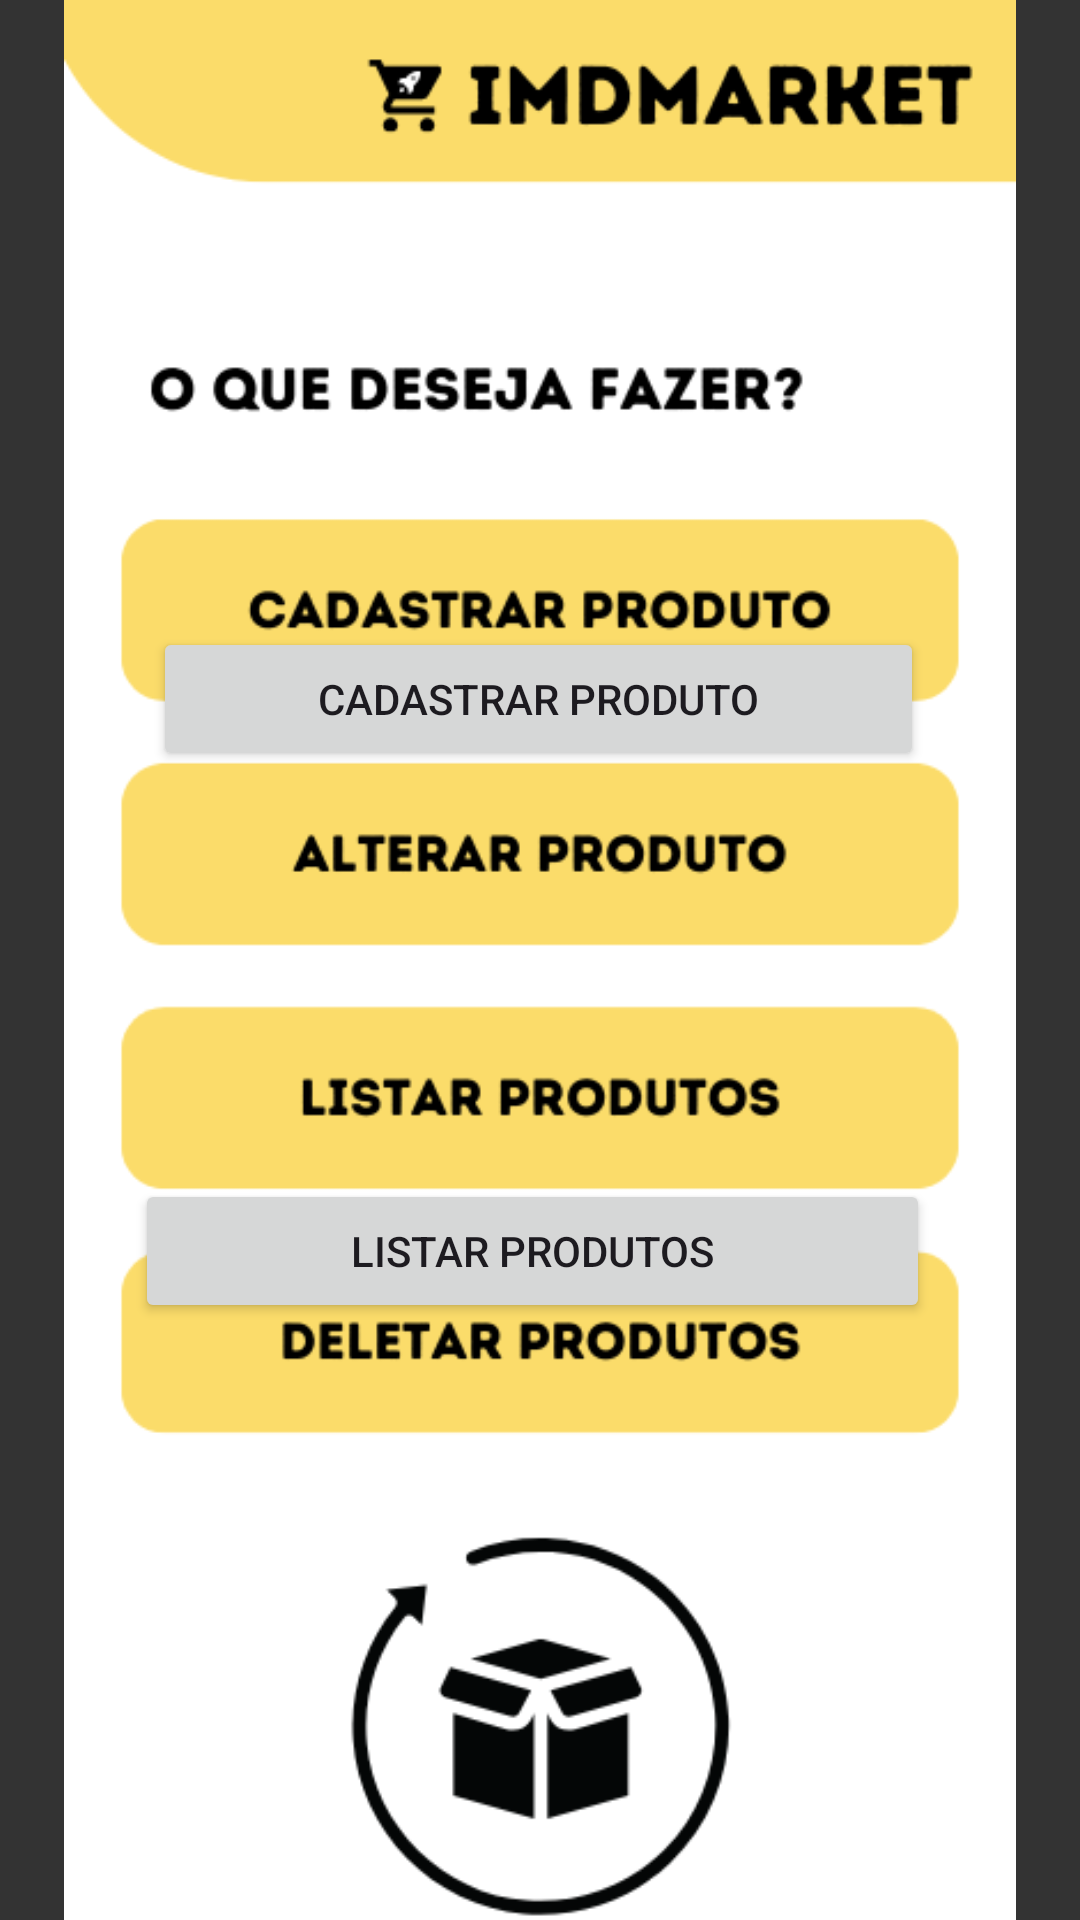

Layout XML and referenced resources for this Android screen:
<!-- AndroidManifest.xml: application theme Theme.Market_project -->
<!-- res/layout/activity_menu.xml -->
<?xml version="1.0" encoding="utf-8"?>
<RelativeLayout xmlns:android="http://schemas.android.com/apk/res/android"
    xmlns:app="http://schemas.android.com/apk/res-auto"
    android:layout_width="match_parent"
    android:layout_height="match_parent"
    android:background="#333333">

    <Button
        android:id="@+id/btnCadastrarProduto"
        android:layout_width="308dp"
        android:layout_height="wrap_content"
        android:layout_alignParentStart="true"
        android:layout_alignParentTop="true"
        android:layout_alignParentEnd="true"
        android:layout_marginStart="51dp"
        android:layout_marginTop="209dp"
        android:layout_marginEnd="52dp"
        android:padding="10dp"
        android:text="Cadastrar Produto" />

    <Button
        android:id="@+id/btnListarProdutos"
        android:layout_width="316dp"
        android:layout_height="wrap_content"
        android:layout_alignParentStart="true"
        android:layout_alignParentTop="true"
        android:layout_alignParentEnd="true"
        android:layout_marginStart="45dp"
        android:layout_marginTop="393dp"
        android:layout_marginEnd="50dp"
        android:padding="10dp"
        android:text="Listar Produtos" />

    <Button
        android:id="@+id/btnAlterarProduto"
        android:layout_width="wrap_content"
        android:layout_height="wrap_content"
        android:layout_below="@+id/btnCadastrarProduto"
        android:layout_alignParentStart="true"
        android:layout_alignParentEnd="true"
        android:layout_alignParentBottom="true"
        android:layout_marginStart="70dp"
        android:layout_marginTop="41dp"
        android:layout_marginEnd="75dp"
        android:layout_marginBottom="385dp"
        android:padding="10dp"
        android:text="Alterar Produto" />

    <Button
        android:id="@+id/btnDeletarProdutos"
        android:layout_width="294dp"
        android:layout_height="wrap_content"
        android:layout_below="@+id/btnListarProdutos"
        android:layout_alignParentStart="true"
        android:layout_alignParentEnd="true"
        android:layout_alignParentBottom="true"
        android:layout_marginStart="54dp"
        android:layout_marginTop="45dp"
        android:layout_marginEnd="63dp"
        android:layout_marginBottom="197dp"
        android:padding="10dp"
        android:text="Deletar Produtos" />

    <ImageView
        android:id="@+id/imageView4"
        android:layout_width="wrap_content"
        android:layout_height="wrap_content"
        android:layout_alignParentBottom="true"
        android:layout_marginBottom="-47dp"
        app:srcCompat="@drawable/menu_page" />

</RelativeLayout>
<!-- resources referenced by this layout -->
<resources>
  <!-- drawable menu_page: png bitmap (drawable, 50144 bytes) -->
  <style name="Theme.Market_project" parent="Base.Theme.Market_project" />
  <style name="Base.Theme.Market_project" parent="Theme.Material3.DayNight.NoActionBar">
          
          
      </style>
</resources>
